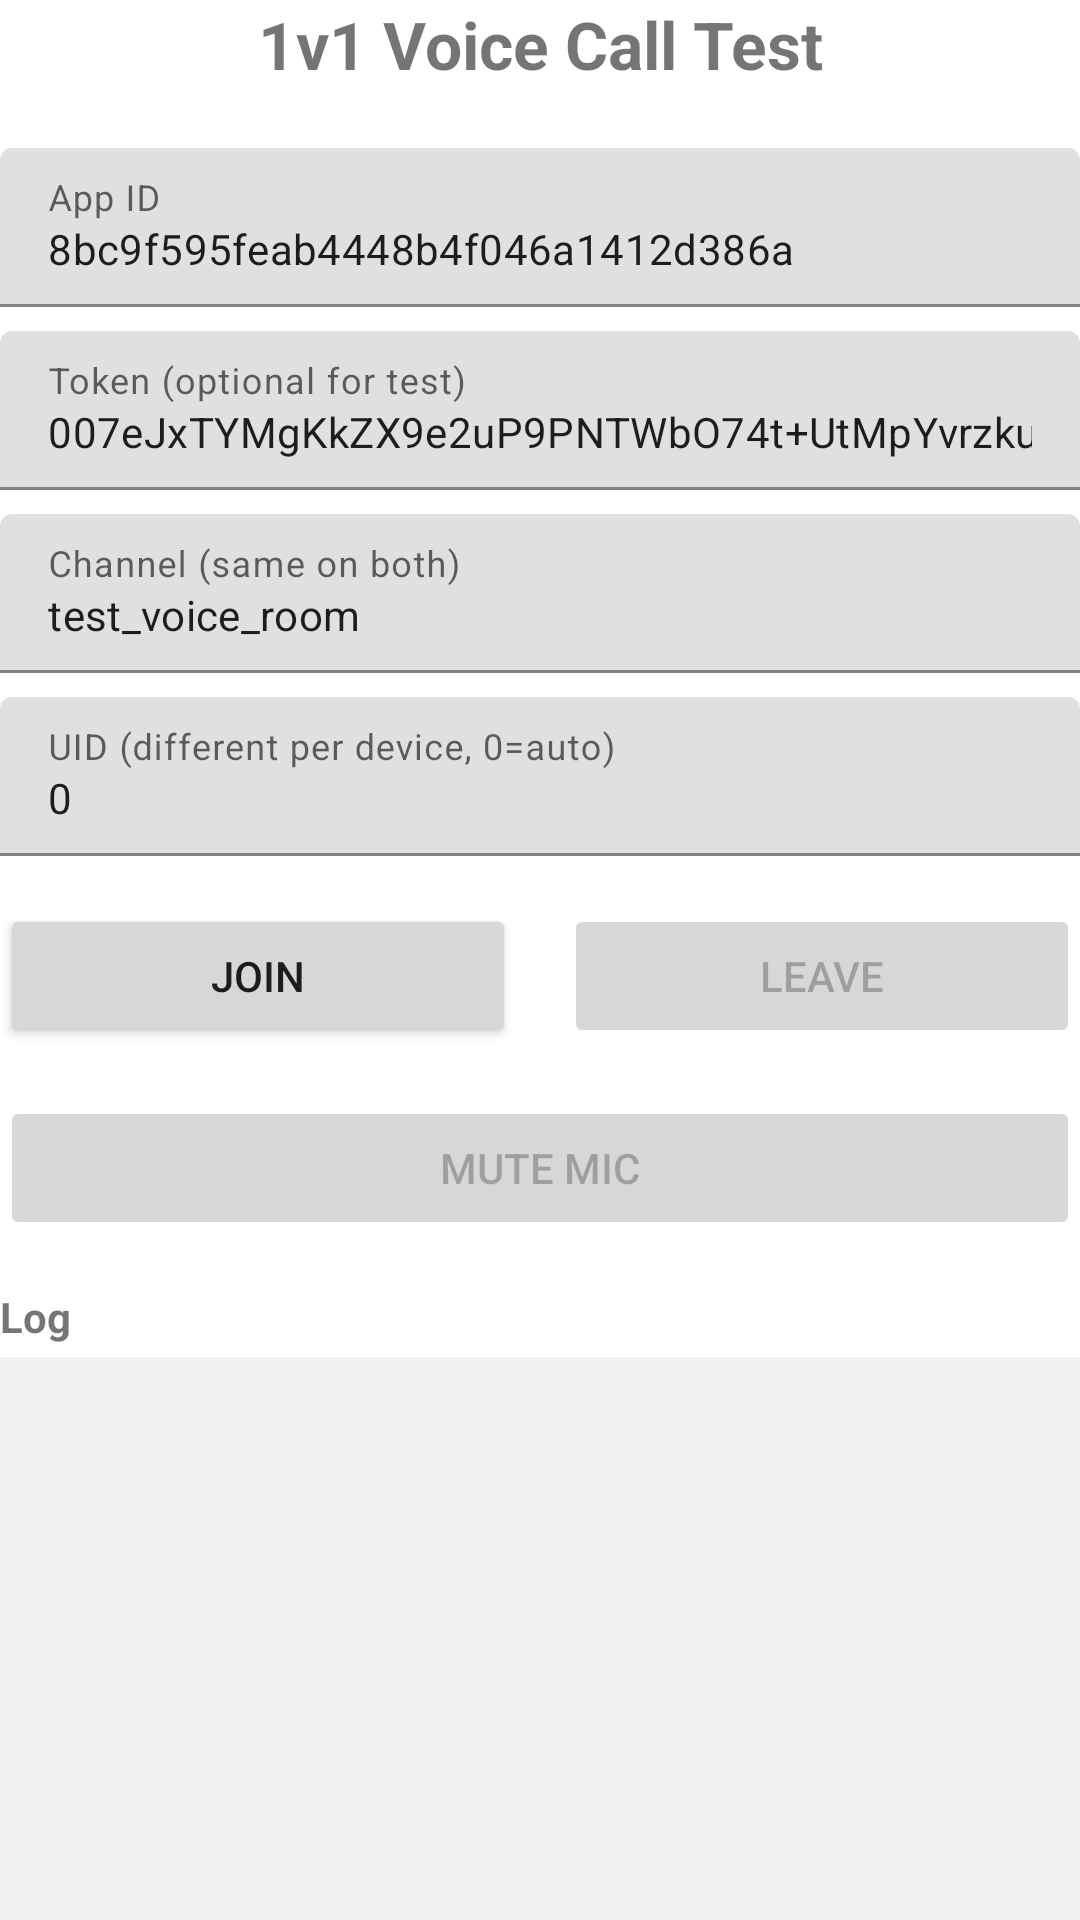

This screen was rendered from an Android layout file. Write that file and the resources it references.
<!-- AndroidManifest.xml: application theme Theme.Voicerealtime -->
<!-- res/layout/activity_voice_test.xml -->
<?xml version="1.0" encoding="utf-8"?>

<LinearLayout xmlns:android="http://schemas.android.com/apk/res/android"
    android:layout_width="match_parent"
    android:layout_height="match_parent"
    android:id="@+id/main"
    android:orientation="vertical"
    android:layout_margin="20dp">

    <TextView
        android:layout_width="match_parent"
        android:layout_height="wrap_content"
        android:layout_marginBottom="20dp"
        android:gravity="center"
        android:text="1v1 Voice Call Test"
        android:textSize="22sp"
        android:textStyle="bold" />

    <com.google.android.material.textfield.TextInputLayout
        android:layout_width="match_parent"
        android:layout_height="wrap_content"
        android:layout_marginBottom="8dp"
        android:hint="App ID">

        <com.google.android.material.textfield.TextInputEditText
            android:id="@+id/etAppId"
            android:layout_width="match_parent"
            android:layout_height="wrap_content"
            android:inputType="text"
            android:textSize="14sp"
            android:text="8bc9f595feab4448b4f046a1412d386a"/>
    </com.google.android.material.textfield.TextInputLayout>

    <com.google.android.material.textfield.TextInputLayout
        android:layout_width="match_parent"
        android:layout_height="wrap_content"
        android:layout_marginBottom="8dp"
        android:hint="Token (optional for test)">

        <com.google.android.material.textfield.TextInputEditText
            android:id="@+id/etToken"
            android:layout_width="match_parent"
            android:layout_height="wrap_content"
            android:inputType="text"
            android:textSize="14sp"
            android:text="007eJxTYMgKkZX9e2uP9PNTWbO74t+UtMpYvrzkuWLVXK7dM9//VOxSYLBISrZMM7U0TUtNTDIxMbFIMkkzMDFLNDQxNEoxtjBLLGF/n9kQyMiw1/sOEyMDBIL4/AwlqcUl8WX5mcmp8UX5+bkMDAB20iYr"/>
    </com.google.android.material.textfield.TextInputLayout>

    <com.google.android.material.textfield.TextInputLayout
        android:layout_width="match_parent"
        android:layout_height="wrap_content"
        android:layout_marginBottom="8dp"
        android:hint="Channel (same on both)">

        <com.google.android.material.textfield.TextInputEditText
            android:id="@+id/etChannel"
            android:layout_width="match_parent"
            android:layout_height="wrap_content"
            android:inputType="text"
            android:text="test_voice_room"
            android:textSize="14sp" />
    </com.google.android.material.textfield.TextInputLayout>

    <com.google.android.material.textfield.TextInputLayout
        android:layout_width="match_parent"
        android:layout_height="wrap_content"
        android:layout_marginBottom="16dp"
        android:hint="UID (different per device, 0=auto)">

        <com.google.android.material.textfield.TextInputEditText
            android:id="@+id/etUid"
            android:layout_width="match_parent"
            android:layout_height="wrap_content"
            android:inputType="number"
            android:text="0"
            android:textSize="14sp" />
    </com.google.android.material.textfield.TextInputLayout>

    <LinearLayout
        android:layout_width="match_parent"
        android:layout_height="wrap_content"
        android:layout_marginBottom="16dp"
        android:gravity="center"
        android:orientation="horizontal">

        <Button
            android:id="@+id/btnJoin"
            android:layout_width="0dp"
            android:layout_height="wrap_content"
            android:layout_marginEnd="8dp"
            android:layout_weight="1"
            android:text="Join" />

        <Button
            android:id="@+id/btnLeave"
            android:layout_width="0dp"
            android:layout_height="wrap_content"
            android:layout_marginStart="8dp"
            android:layout_weight="1"
            android:enabled="false"
            android:text="Leave" />
    </LinearLayout>

    <Button
        android:id="@+id/btnMute"
        android:layout_width="match_parent"
        android:layout_height="wrap_content"
        android:layout_marginBottom="16dp"
        android:enabled="false"
        android:text="Mute Mic" />

    <TextView
        android:layout_width="match_parent"
        android:layout_height="wrap_content"
        android:layout_marginBottom="4dp"
        android:text="Log"
        android:textSize="14sp"
        android:textStyle="bold" />

    <ScrollView
        android:id="@+id/scrollLog"
        android:layout_width="match_parent"
        android:layout_height="0dp"
        android:layout_weight="1"
        android:background="#F0F0F0"
        android:padding="8dp">

        <TextView
            android:id="@+id/tvLog"
            android:layout_width="match_parent"
            android:layout_height="wrap_content"
            android:fontFamily="monospace"
            android:textSize="12sp" />
    </ScrollView>

</LinearLayout>
<!-- resources referenced by this layout -->
<resources>
  <style name="Theme.Voicerealtime" parent="Theme.MaterialComponents.DayNight.DarkActionBar">
          
          <item name="colorPrimary">@color/purple_500</item>
          <item name="colorPrimaryVariant">@color/purple_700</item>
          <item name="colorOnPrimary">@color/white</item>
          
          <item name="colorSecondary">@color/teal_200</item>
          <item name="colorSecondaryVariant">@color/teal_700</item>
          <item name="colorOnSecondary">@color/black</item>
          
          <item name="android:statusBarColor">?attr/colorPrimaryVariant</item>
          
      </style>
  <color name="purple_500">#FF6200EE</color>
  <color name="purple_700">#FF3700B3</color>
  <color name="white">#FFFFFFFF</color>
  <color name="teal_200">#FF03DAC5</color>
  <color name="teal_700">#FF018786</color>
  <color name="black">#FF000000</color>
</resources>
